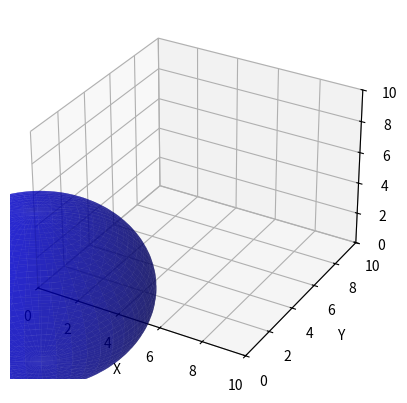

Write the Python code that produced this figure.
"""
Compute the dimensions of a rectangle enclosig a sphere.
Visualize the result.

This code generated by ChatGPT. It is not exactly right,
but demonstrates some good things. Play around with it as
a starting point.

Would be great to be able to:
- model ellipsoids
- model spirals
- draw rectangles (clearly) around spheres, etc.
- demonstrate collision points.
"""

import math
import matplotlib.pyplot as plt
import numpy as np
from mpl_toolkits.mplot3d import Axes3D

# Sphere radius
r = 5.0

# Calculate the dimensions of the enclosing rectangle
length = width = height = 2 * r

# Create a 3D plot
fig = plt.figure()
ax = fig.add_subplot(111, projection='3d')

# Create a grid of points for the sphere's surface
u = np.linspace(0, 2 * np.pi, 100)
v = np.linspace(0, np.pi, 100)
x = r * np.outer(np.cos(u), np.sin(v))
y = r * np.outer(np.sin(u), np.sin(v))
z = r * np.outer(np.ones(np.size(u)), np.cos(v))

# Draw the sphere
ax.plot_surface(x, y, z, color='b', alpha=0.6)

# Set the axis limits based on the enclosing rectangle dimensions
ax.set_xlim([0, length])
ax.set_ylim([0, width])
ax.set_zlim([0, height])

# Set labels
ax.set_xlabel('X')
ax.set_ylabel('Y')
ax.set_zlabel('Z')

plt.show()